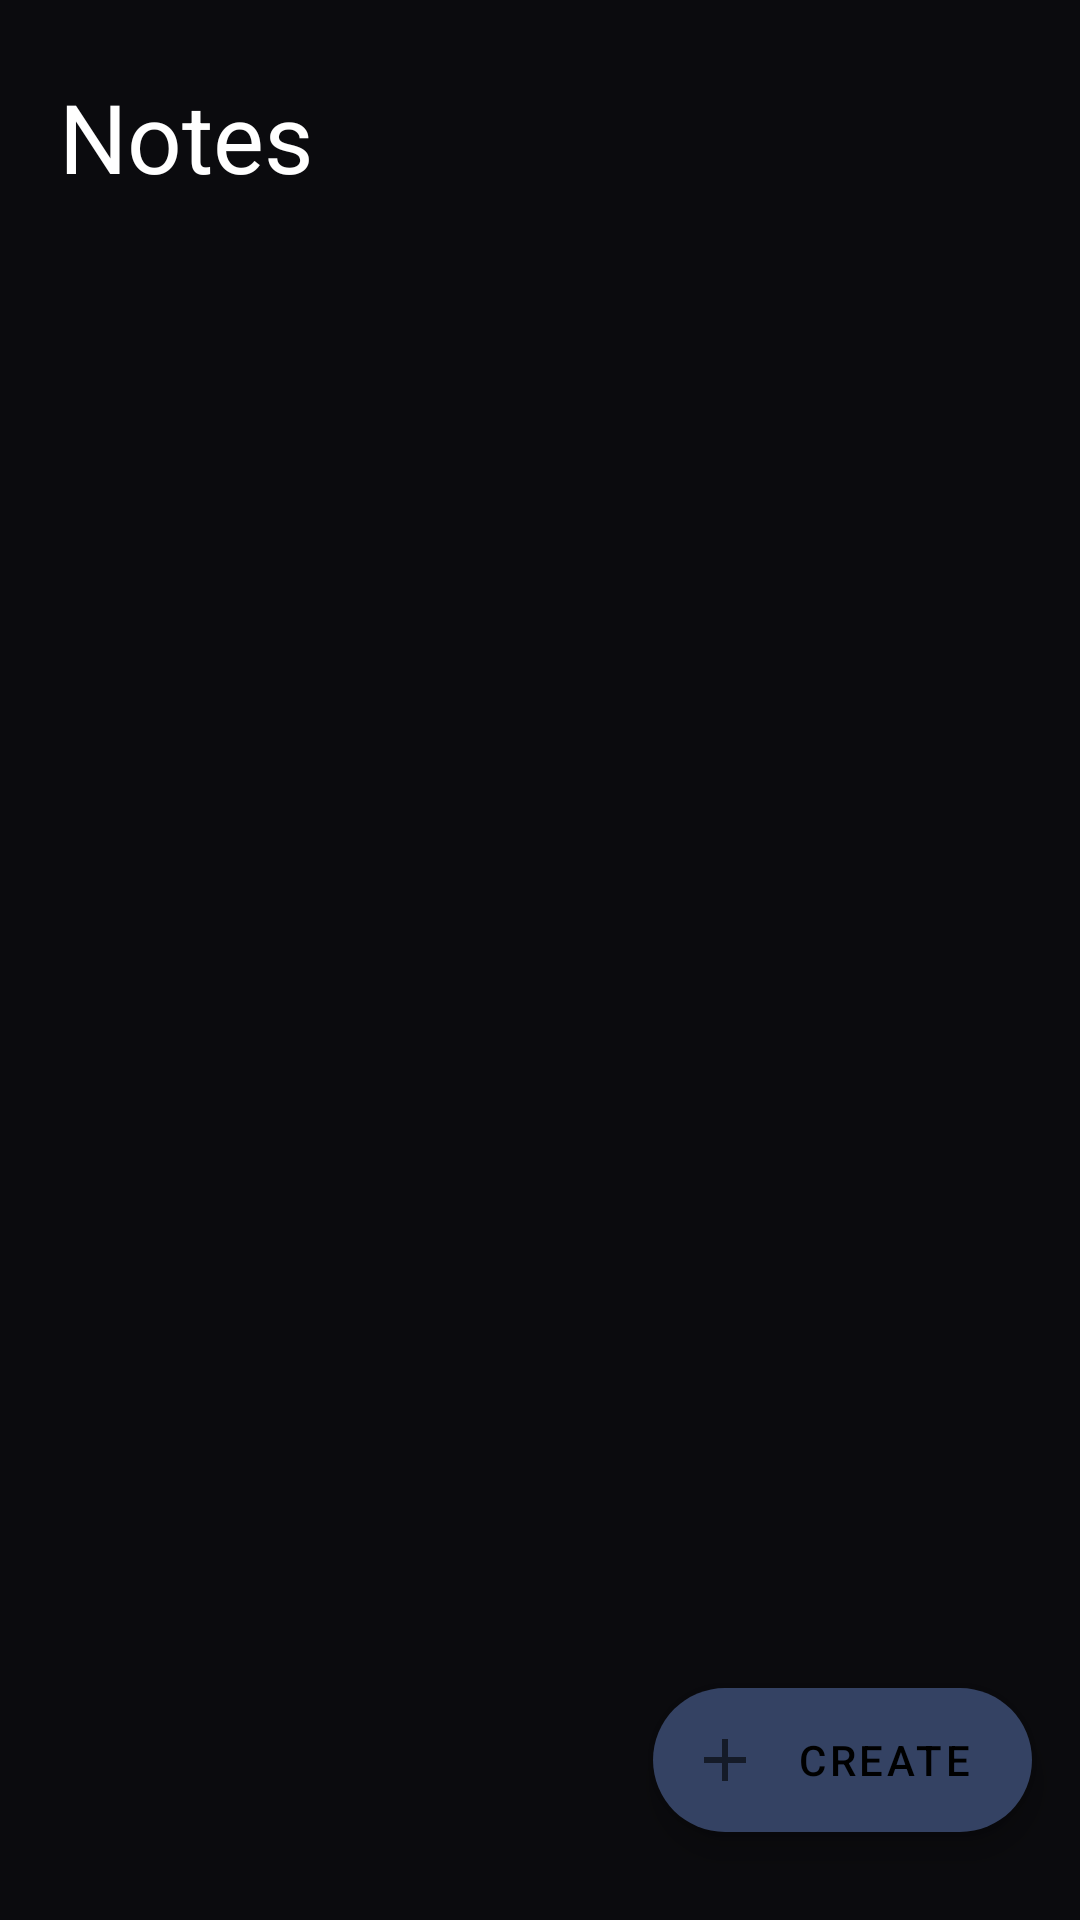

Reconstruct the res/layout file that produces this screen, plus the resources it refers to.
<!-- AndroidManifest.xml: application theme Theme.NotesApplication.NoActionBar -->
<!-- res/layout/activity_main.xml -->
<?xml version="1.0" encoding="utf-8"?>
<androidx.constraintlayout.widget.ConstraintLayout xmlns:android="http://schemas.android.com/apk/res/android"
    xmlns:app="http://schemas.android.com/apk/res-auto"
    xmlns:tools="http://schemas.android.com/tools"
    android:layout_width="match_parent"
    android:layout_height="match_parent"
    android:id="@+id/mainPageLayout"
    android:background="@color/notesBackground"
    tools:context=".MainActivity">

    <com.google.android.material.floatingactionbutton.ExtendedFloatingActionButton
        android:id="@+id/extendedCreateFab"
        android:layout_width="wrap_content"
        android:layout_height="wrap_content"
        android:layout_gravity="bottom|right"
        android:layout_margin="16dp"
        android:text="@string/createNotesButton"
        app:backgroundTint="@color/extendedFABColour"
        app:icon="@drawable/addbox"
        app:layout_constraintBottom_toBottomOf="parent"
        app:layout_constraintEnd_toEndOf="parent"
        app:layout_constraintHorizontal_bias="1.0"
        app:layout_constraintStart_toStartOf="parent"
        app:layout_constraintTop_toTopOf="parent"
        app:layout_constraintVertical_bias="0.976"
        tools:ignore="MissingConstraints,RtlHardcoded" />


    <androidx.recyclerview.widget.RecyclerView
        android:id="@+id/recyclerTitles"
        android:layout_width="375dp"
        android:layout_height="518dp"
        android:textSize = "32sp"
        android:textColor="@color/white"
        app:layout_constraintBottom_toBottomOf="parent"
        app:layout_constraintEnd_toEndOf="parent"
        app:layout_constraintStart_toStartOf="parent"
        app:layout_constraintTop_toTopOf="@id/notesInitialTitle" />

    <TextView
        android:id="@+id/notesInitialTitle"
        android:layout_width="wrap_content"
        android:layout_height="wrap_content"
        android:text="@string/notesTitleFrontPage"
        android:textSize = "32sp"
        android:textColor="@color/white"
        app:layout_constraintBottom_toBottomOf="parent"
        app:layout_constraintEnd_toEndOf="parent"
        app:layout_constraintHorizontal_bias="0.072"
        app:layout_constraintStart_toStartOf="parent"
        app:layout_constraintTop_toTopOf="parent"
        app:layout_constraintVertical_bias="0.04"
        tools:ignore="MissingConstraints" />




</androidx.constraintlayout.widget.ConstraintLayout>
<!-- resources referenced by this layout -->
<resources>
  <color name="extendedFABColour">#344263</color>
  <color name="notesBackground">#0B0B0E</color>
  <color name="white">#FFFFFFFF</color>
  <!-- drawable addbox (drawable-anydpi) -->
  <vector xmlns:android="http://schemas.android.com/apk/res/android"
      android:width="24dp"
      android:height="24dp"
      android:viewportWidth="24"
      android:viewportHeight="24"
      android:tint="#333333"
      android:alpha="0.6">
    <path
        android:fillColor="@android:color/white"
        android:pathData="M19,13h-6v6h-2v-6H5v-2h6V5h2v6h6V13z"/>
  </vector>
  <string name="createNotesButton">Create</string>
  <string name="notesTitleFrontPage">Notes</string>
  <style name="Theme.NotesApplication.NoActionBar">
          <item name="windowActionBar">false</item>
          <item name="windowNoTitle">true</item>
      </style>
</resources>
